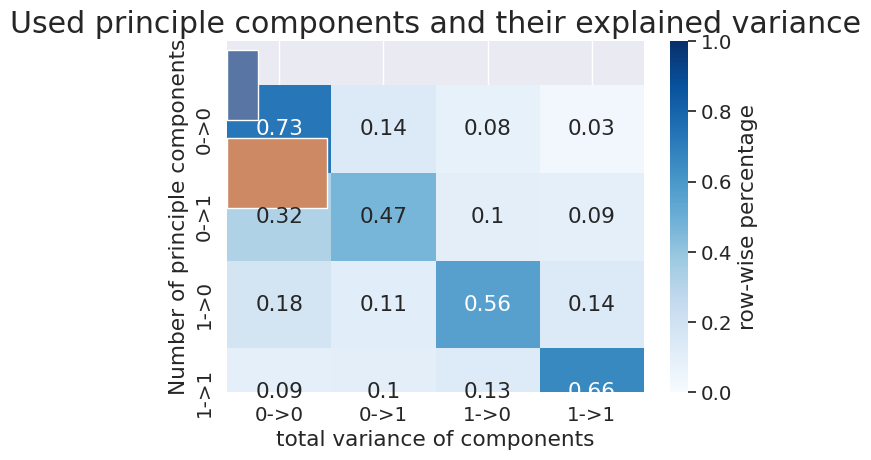

Write Python code to recreate this figure.
import matplotlib.pyplot as plt
import seaborn as sns
import pandas as pd
import matplotlib.patches as mpatches
import numpy as np

"""
arr = np.array([[0.73,  0.14, 0.08, 0.03], [0.32, 0.47, 0.10, 0.09], [0.18, 0.11, 0.56, 0.14], [0.09, 0.10, 0.13, 0.66]])

df_cm = pd.DataFrame(arr, index = [i for i in ['0->0', '0->1', '1->0', '1->1']],
                  columns = [i for i in ['0->0', '0->1', '1->0', '1->1']])

sns.set(font_scale=1.5)
sns.heatmap(df_cm, annot=True, cmap='Blues', fmt='g', cbar_kws={'label': 'percentage of labels in particular class'}, vmin=0, vmax=1)
plt.title("Prediction results of SVM with rbf-kernel")
plt.xlabel("Predicted Label")
plt.ylabel("True Label")
plt.tight_layout()
plt.show()
"""
#https://stackoverflow.com/questions/28356359/one-colorbar-for-seaborn-heatmaps-in-subplot

arr = np.array([[0.73,  0.14, 0.08, 0.03], [0.32, 0.47, 0.1, 0.09], [0.18, 0.11, 0.56, 0.14], [0.09, 0.1, 0.13, 0.66]])



df_cm = pd.DataFrame(arr, index = [i for i in ['0->0', '0->1', '1->0', '1->1']],
                  columns = [i for i in ['0->0', '0->1', '1->0', '1->1']])

sns.set(font_scale=1.3)
sns.heatmap(df_cm, annot=True, cmap='Blues', fmt='g', cbar_kws={'label': 'row-wise percentage'}, vmin=0, vmax=1)
plt.title("Prediction results of SVM with rbf-kernel")
plt.xlabel("Predicted Label")
plt.ylabel("True Label")
plt.tight_layout()
plt.show()



df = pd.DataFrame([[0.2961, 0.9585]], columns=["2", "20"])
sns.set(font_scale=1.8)
sns.barplot(data=df, orient = 'h')
plt.xlabel("total variance of components")
plt.ylabel("Number of principle components")
plt.title("Used principle components and their explained variance")
plt.show()
